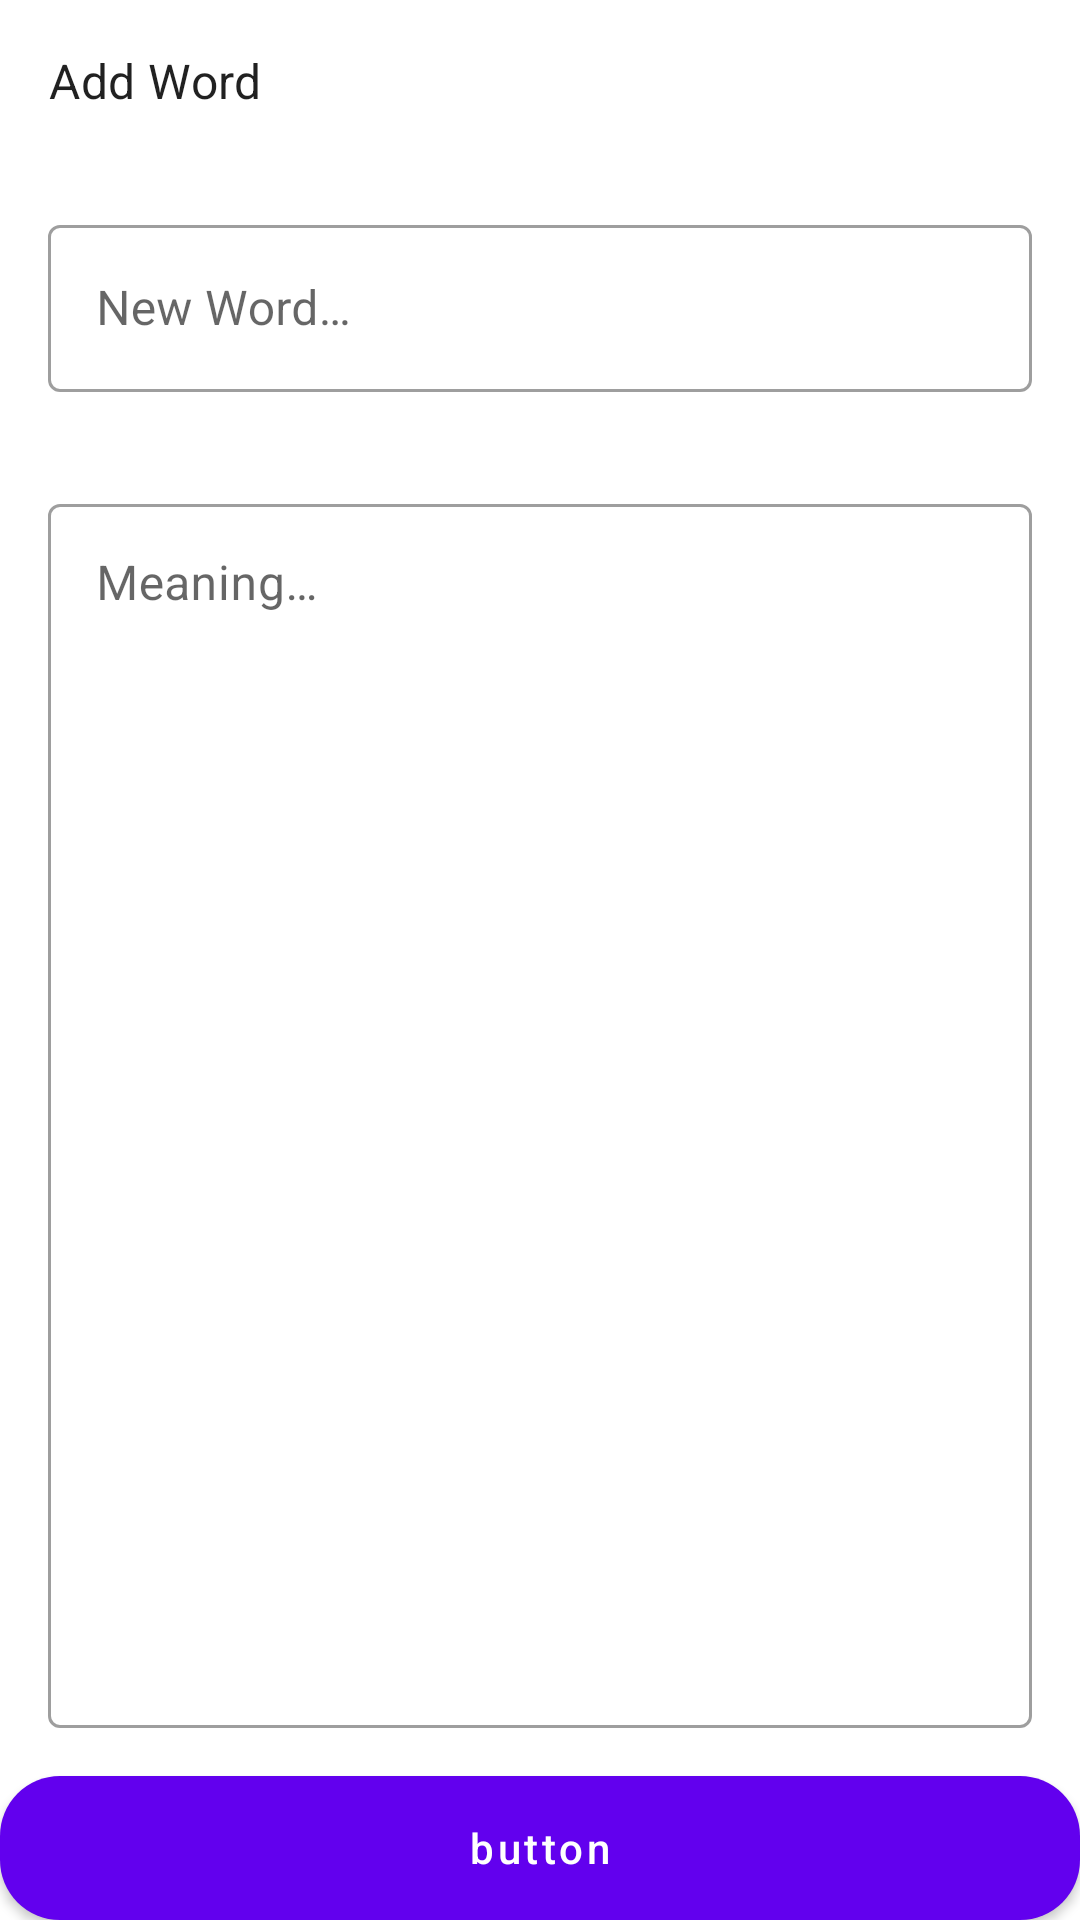

Produce the Android XML layout that renders to this screen, including the resource entries it uses.
<!-- AndroidManifest.xml: application theme Theme.RoomWordSample -->
<!-- res/layout/activity_add_edit.xml -->
<?xml version="1.0" encoding="utf-8"?>
<RelativeLayout
    xmlns:android="http://schemas.android.com/apk/res/android"
    xmlns:app="http://schemas.android.com/apk/res-auto"
    xmlns:tools="http://schemas.android.com/tools"
    android:layout_width="match_parent"
    android:layout_height="match_parent"
    tools:context=".screens.AddEditActivity">

    <TextView
        android:id="@+id/addTitle"
        style="@style/MaterialAlertDialog.MaterialComponents.Title.Text.CenterStacked"
        android:layout_width="wrap_content"
        android:layout_height="wrap_content"
        android:layout_margin="16dp"
        android:layout_marginStart="16dp"
        android:layout_marginEnd="16dp"
        android:layout_marginBottom="16dp"
        android:text="@string/add" />

    <com.google.android.material.textfield.TextInputLayout
        android:id="@+id/wordInL"
        android:layout_width="match_parent"
        android:layout_height="wrap_content"
        android:layout_margin="16dp"
        android:hint="@string/hint_word"
        android:layout_below="@id/addTitle"
        style="@style/Widget.MaterialComponents.TextInputLayout.OutlinedBox">

        <com.google.android.material.textfield.TextInputEditText
            android:id="@+id/wordInEt"
            android:layout_width="match_parent"
            android:layout_height="match_parent"
            android:inputType="text"/>

    </com.google.android.material.textfield.TextInputLayout>

    <com.google.android.material.textfield.TextInputLayout
        android:id="@+id/meaningInL"
        android:layout_width="match_parent"
        android:layout_height="match_parent"
        android:layout_above="@id/saveBtn"
        android:layout_margin="16dp"
        android:hint="@string/hint_meaning"
        style="@style/Widget.MaterialComponents.TextInputLayout.OutlinedBox"
        android:layout_below="@id/wordInL">

        <com.google.android.material.textfield.TextInputEditText
            android:id="@+id/meaningInEt"
            android:layout_width="match_parent"
            android:layout_height="match_parent"
            android:inputType="textMultiLine"
            android:gravity="start"
            android:singleLine="false"/>

    </com.google.android.material.textfield.TextInputLayout>

    <com.google.android.material.button.MaterialButton
        android:id="@+id/saveBtn"
        android:layout_width="match_parent"
        android:layout_height="wrap_content"
        android:background="@drawable/oval_button"
        android:text="button"
        android:layout_margin="@dimen/big_padding"
        android:layout_alignParentBottom="true"
        android:textAllCaps="false"/>


</RelativeLayout>
<!-- resources referenced by this layout -->
<resources>
  <!-- drawable oval_button (drawable) -->
  <?xml version="1.0" encoding="utf-8"?>
  <shape
      xmlns:android = "http://schemas.android.com/apk/res/android"
      android:shape="rectangle">
      <solid android:color="@color/design_default_color_primary"/>
      <corners android:radius="20dp"/>
  
  
  </shape>
  <string name="add">Add Word</string>
  <string name="hint_meaning">Meaning…</string>
  <string name="hint_word">New Word…</string>
  <style name="Theme.RoomWordSample" parent="Theme.MaterialComponents.Light.DarkActionBar">
          
          <item name="colorPrimary">@color/purple_500</item>
          <item name="colorPrimaryVariant">@color/purple_700</item>
          <item name="colorOnPrimary">@color/white</item>
          
          <item name="colorSecondary">@color/teal_200</item>
          <item name="colorSecondaryVariant">@color/teal_700</item>
          <item name="colorOnSecondary">@color/black</item>
          
          <item name="android:statusBarColor" tools:targetApi="l">?attr/colorPrimaryVariant</item>
          
      </style>
  <!-- not gathered from this repository: default colours our renderer supplied (Android Studio template values) -->
  <color name="purple_500">#FF6200EE</color>
  <color name="purple_700">#FF3700B3</color>
  <color name="teal_200">#FF03DAC5</color>
  <color name="teal_700">#FF018786</color>
  <color name="black">#FF000000</color>
  <color name="white">#FFFFFFFF</color>
</resources>
